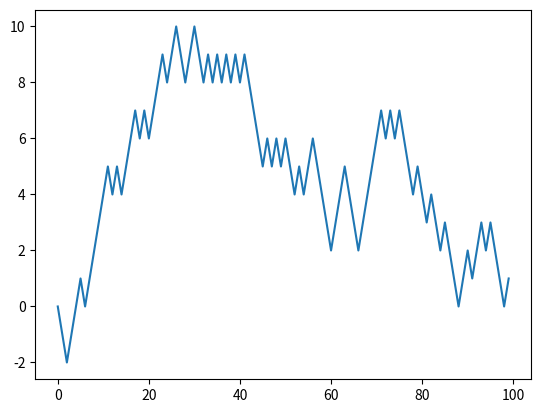

Write the Python code that produced this figure.
import numpy as np
import matplotlib.pyplot as plt
import random
#mac OS bug about zsh segment fault
"""
p=np.arange(-5,5,0.01)
xs,ys=np.meshgrid(p,p)
z=np.sqrt(xs**2+ys**2)
plt.imshow(z,cmap=plt.cm.gray)
plt.colorbar()
plt.title("Image bar")
"""
position=0
walk=[position]
steps=1000
for i in range(steps):
	step=1 if random.randint(0,1) else -1
	position+=step
	walk.append(position)

plt.plot(walk[:100])